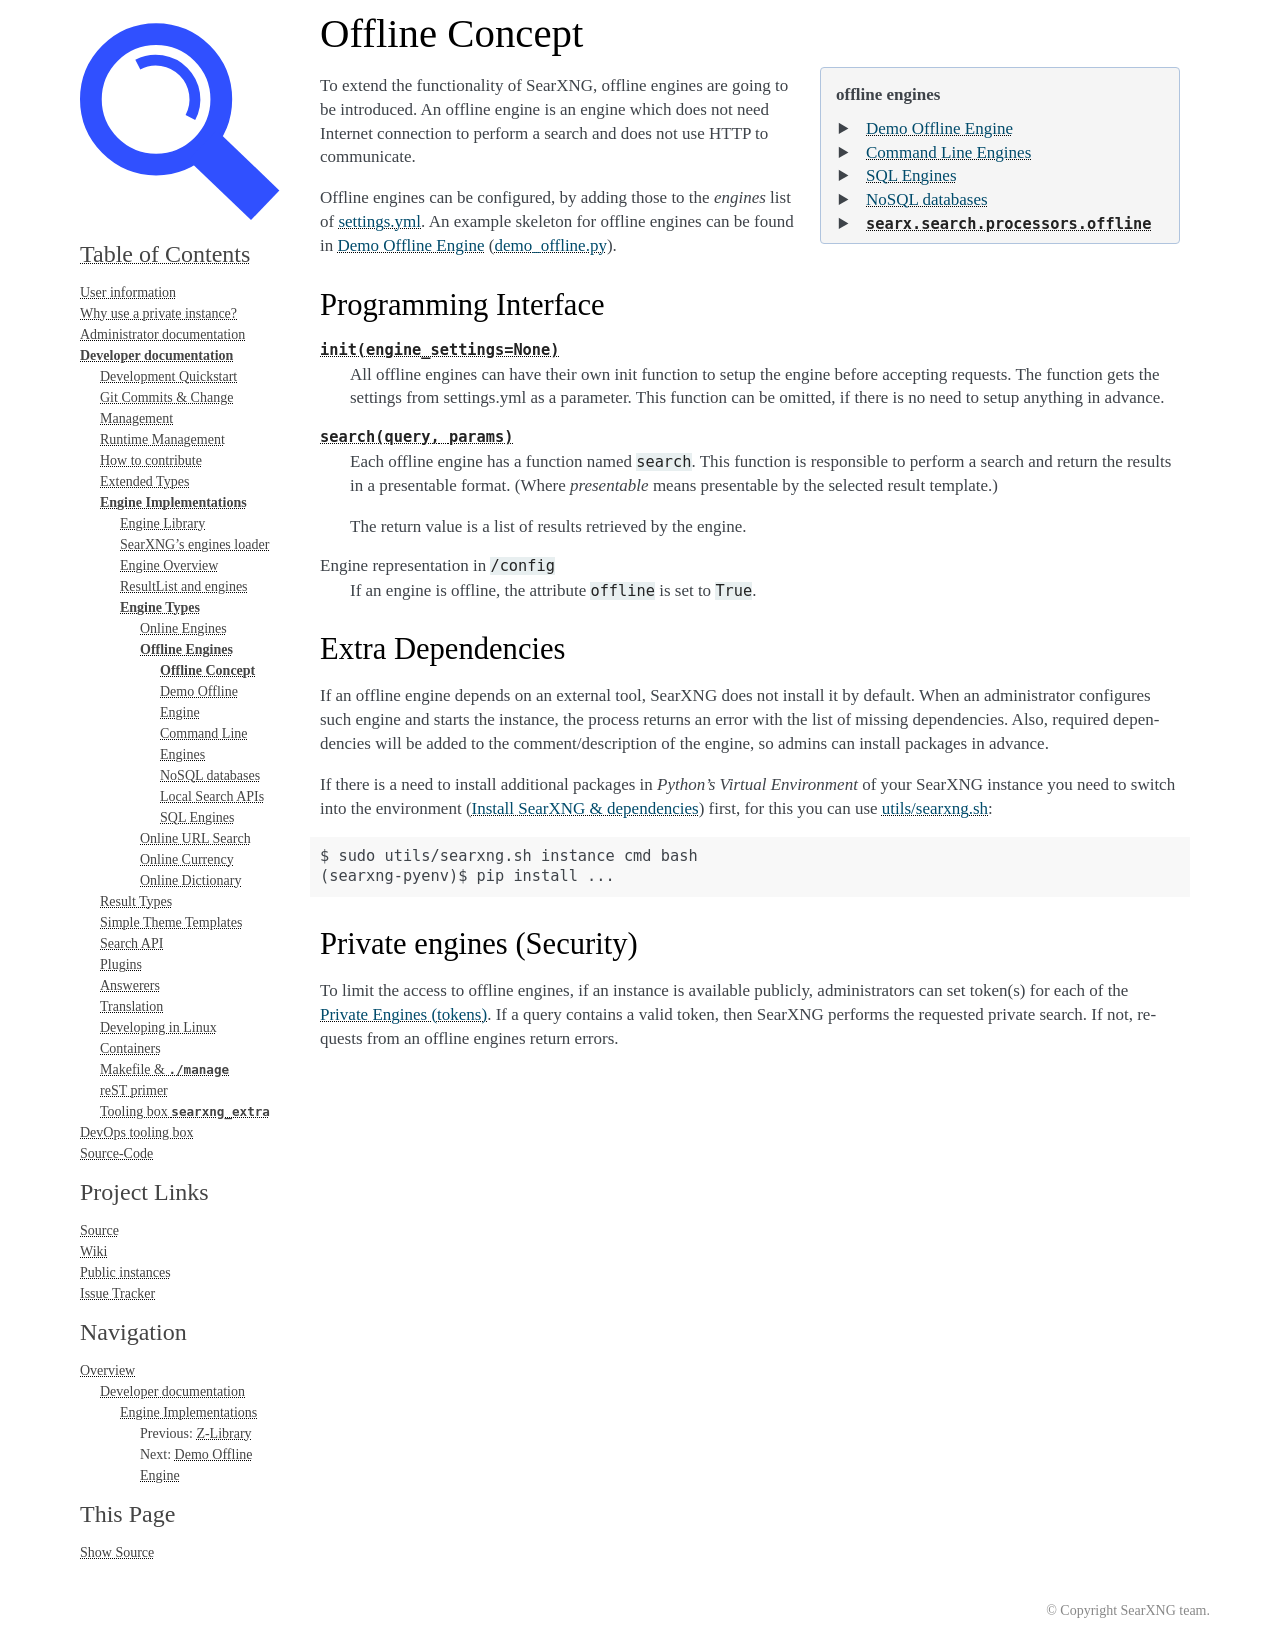

repository: OverlandHunt/searxng · page: dev/engines/offline_concept.html · generator: sphinx

===============
Offline Concept
===============

.. sidebar:: offline engines

   - :ref:`demo offline engine`
   - :ref:`engine command`
   - :ref:`sql engines`
   - :ref:`nosql engines`
   - :py:obj:`searx.search.processors.offline`

To extend the functionality of SearXNG, offline engines are going to be
introduced.  An offline engine is an engine which does not need Internet
connection to perform a search and does not use HTTP to communicate.

Offline engines can be configured, by adding those to the `engines` list of
:origin:`settings.yml <searx/settings.yml>`.  An example skeleton for offline
engines can be found in :ref:`demo offline engine` (:origin:`demo_offline.py
<searx/engines/demo_offline.py>`).


Programming Interface
=====================

:py:func:`init(engine_settings=None) <searx.engines.demo_offline.init>`
  All offline engines can have their own init function to setup the engine before
  accepting requests. The function gets the settings from settings.yml as a
  parameter. This function can be omitted, if there is no need to setup anything
  in advance.

:py:func:`search(query, params) <searx.engines.demo_offline.search>`
  Each offline engine has a function named ``search``.  This function is
  responsible to perform a search and return the results in a presentable
  format. (Where *presentable* means presentable by the selected result
  template.)

  The return value is a list of results retrieved by the engine.

Engine representation in ``/config``
  If an engine is offline, the attribute ``offline`` is set to ``True``.

.. _offline requirements:

Extra Dependencies
==================

If an offline engine depends on an external tool, SearXNG does not install it by
default.  When an administrator configures such engine and starts the instance,
the process returns an error with the list of missing dependencies.  Also,
required dependencies will be added to the comment/description of the engine, so
admins can install packages in advance.

If there is a need to install additional packages in *Python's Virtual
Environment* of your SearXNG instance you need to switch into the environment
(:ref:`searxng-src`) first, for this you can use :ref:`searxng.sh`::

  $ sudo utils/searxng.sh instance cmd bash
  (searxng-pyenv)$ pip install ...


Private engines (Security)
==========================

To limit the access to offline engines, if an instance is available publicly,
administrators can set token(s) for each of the :ref:`private engines`.  If a
query contains a valid token, then SearXNG performs the requested private
search.  If not, requests from an offline engines return errors.
